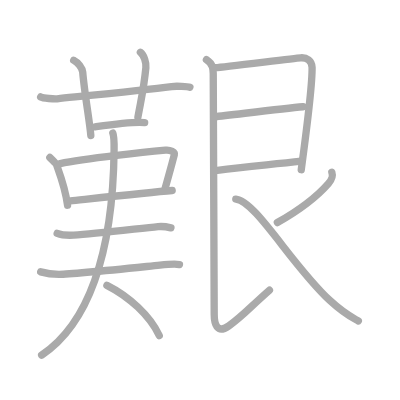
t = 0.00 s
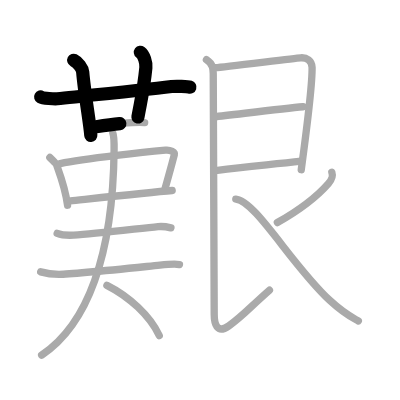
t = 3.50 s
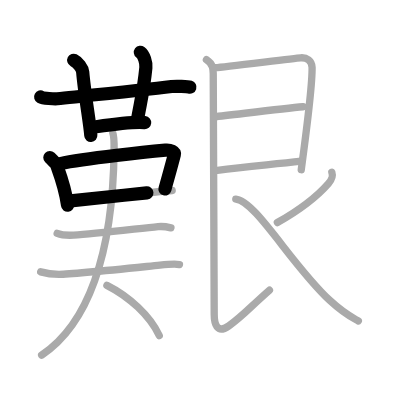
t = 6.75 s
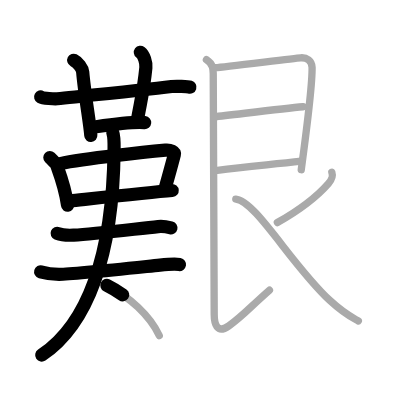
t = 10.25 s
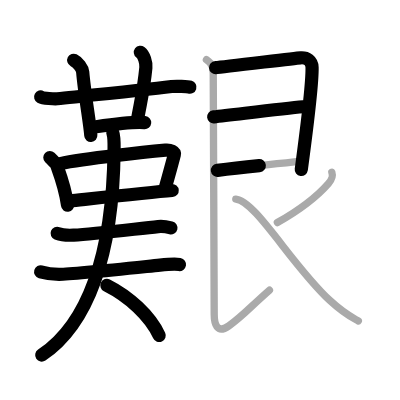
t = 13.50 s
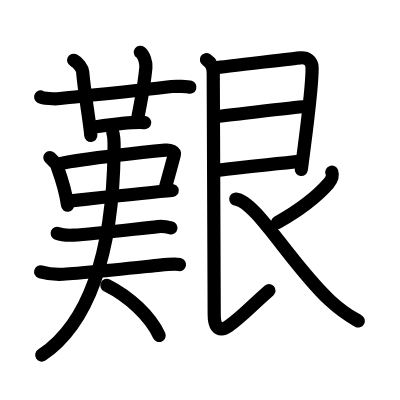
t = 17.00 s

The animated SVG that drew these frames (rendered in a browser with its animation timeline set to each time). Animation: 17 SMIL elements (animate=17); one cycle of 17.00 s.

<?xml version="1.0" standalone="no"?>
<!DOCTYPE svg PUBLIC "-//W3C//DTD SVG 1.1//EN"   "http://www.w3.org/Graphics/SVG/1.1/DTD/svg11.dtd">
<svg width="400px" height="400px"  version="1.1" xmlns="http://www.w3.org/2000/svg">
  <defs>
    <marker id="Triangle" viewBox="0 0 10 10" refX="0" refY="5" markerUnits="strokeWidth" markerWidth="3" style="stroke-opacity:0%;fill:#aaaaaa;" markerHeight="2" orient="auto">
      <path d="M 0 0 L 10 5 L 0 10 z" />
    </marker>
    
    <marker id="Arrow" viewBox="0 0 10 10" refX="5" refY="5" markerUnits="strokeWidth" markerWidth="1.8" style="stroke-opacity:0%;fill:#770000;" markerHeight="2" orient="auto">
      <path d="M 0 4 L 6 4 L 4 1 L 10 5 L 4 9 L 6 6 L 0 6 z" />
        <circle cx="5" cy="5" r="5" />
      </marker>
    
    <marker id="TriangleRed" viewBox="0 0 10 10" refX="0" refY="5" markerUnits="strokeWidth" markerWidth="3" style="stroke-opacity:0%;fill:#CC0000;" markerHeight="2" orient="auto">
      <path d="M 0 0 L 10 5 L 0 10 z" />
    </marker>
    
    <marker id="ArrowRed" viewBox="0 0 10 10" refX="5" refY="5" markerUnits="strokeWidth" markerWidth="1.8" style="stroke-opacity:0%;fill:#CC0000;" markerHeight="2" orient="auto">
      <path d="M 0 4 L 6 4 L 4 1 L 10 5 L 4 9 L 6 6 L 0 6 z" />
        <circle cx="5" cy="5" r="5" />
      </marker>
    
  </defs>
  
  <path style="fill:#ffffff; fill-opacity:100%; fill-rule:evenodd; stroke-width:0;" d="M 0 0 L 400px 0 L 400px 400px L 0 400px L 0 0" />

  <g transform="scale(3.6697247706422 3.6697247706422)">
<path style="fill:none; fill-opacity:0%; fill-rule:evenodd; stroke:#aaaaaa; stroke-opacity:100%; stroke-width: 1.5pt; stroke-linejoin:round; stroke-linecap:round;" d="M11.08 26.42c0.69 0.38 3.8 0.57 4.5 0.5C24.5 26 39.5 24.5 46.75 23.58c1.15-0.15 4.42-0.02 5 0.17"></path>
<path style="fill:none; fill-opacity:0%; fill-rule:evenodd; stroke:#aaaaaa; stroke-opacity:100%; stroke-width: 1.5pt; stroke-linejoin:round; stroke-linecap:round;" d="M20.08 16.42c1.17 0.58 2.37 2.16 2.46 3.23c0.46 5.61 1.92 13.65 2.21 17.27"></path>
<path style="fill:none; fill-opacity:0%; fill-rule:evenodd; stroke:#aaaaaa; stroke-opacity:100%; stroke-width: 1.5pt; stroke-linejoin:round; stroke-linecap:round;" d="M38.25 14.25c1 0.75 1.63 2.83 1.5 4.17c-0.55 5.59-1 7.17-2.17 13.5"></path>
<path style="fill:none; fill-opacity:0%; fill-rule:evenodd; stroke:#aaaaaa; stroke-opacity:100%; stroke-width: 1.5pt; stroke-linejoin:round; stroke-linecap:round;" d="M25.92 34.58c3.5-0.5 10.33-1.5 13.5-1.17"></path>
<path style="fill:none; fill-opacity:0%; fill-rule:evenodd; stroke:#aaaaaa; stroke-opacity:100%; stroke-width: 1.5pt; stroke-linejoin:round; stroke-linecap:round;" d="M13.58 42.92c0.28 0.27 1.71 1.66 1.83 2c0.97 2.71 2.34 6.14 3 11"></path>
<path style="fill:none; fill-opacity:0%; fill-rule:evenodd; stroke:#aaaaaa; stroke-opacity:100%; stroke-width: 1.5pt; stroke-linejoin:round; stroke-linecap:round;" d="M16.42 44.58c6.56-1.41 24.91-3.31 28.67-3.67c1.37-0.13 2.61 0.48 2.42 1.24c-0.81 3.16-1.37 5.05-2.58 9.43"></path>
<path style="fill:none; fill-opacity:0%; fill-rule:evenodd; stroke:#aaaaaa; stroke-opacity:100%; stroke-width: 1.5pt; stroke-linejoin:round; stroke-linecap:round;" d="M19.25 54.75c3.84-0.4 21.5-2.33 27.67-2.83"></path>
<path style="fill:none; fill-opacity:0%; fill-rule:evenodd; stroke:#aaaaaa; stroke-opacity:100%; stroke-width: 1.5pt; stroke-linejoin:round; stroke-linecap:round;" d="M15.58 63.58c1.67 0.67 3.92 0.53 4.5 0.5c5.67-0.33 17.67-1.8 23-2.33c0.96-0.1 3.02 0.21 3.5 0.33"></path>
<path style="fill:none; fill-opacity:0%; fill-rule:evenodd; stroke:#aaaaaa; stroke-opacity:100%; stroke-width: 1.5pt; stroke-linejoin:round; stroke-linecap:round;" d="M11.08 74.08c0.67 0.19 2.92 0.67 5 0.67c3.99 0 20.17-1.75 27.5-2.5c1.66-0.17 4.6-0.29 5.33-0.17"></path>
<path style="fill:none; fill-opacity:0%; fill-rule:evenodd; stroke:#aaaaaa; stroke-opacity:100%; stroke-width: 1.5pt; stroke-linejoin:round; stroke-linecap:round;" d="M30.75 36.25c0.35 0.85 0.36 2.93 0.34 4.57c-0.3 29.05-7.34 47.68-19.74 55.96"></path>
<path style="fill:none; fill-opacity:0%; fill-rule:evenodd; stroke:#aaaaaa; stroke-opacity:100%; stroke-width: 1.5pt; stroke-linejoin:round; stroke-linecap:round;" d="M29.13 77.76c6.03 3.03 11.76 8.29 14.26 13.68"></path>
<path style="fill:none; fill-opacity:0%; fill-rule:evenodd; stroke:#aaaaaa; stroke-opacity:100%; stroke-width: 1.5pt; stroke-linejoin:round; stroke-linecap:round;" d="M58.75 18.42c2.17-0.13 21.19-2.52 23.17-2.67c1.65-0.13 3.08 0.75 3.12 2.63c0.1 5.37-2.04 21.12-2.95 27.87"></path>
<path style="fill:none; fill-opacity:0%; fill-rule:evenodd; stroke:#aaaaaa; stroke-opacity:100%; stroke-width: 1.5pt; stroke-linejoin:round; stroke-linecap:round;" d="M58.23 31.85c5.77-0.63 18.81-2.26 24.35-2.76"></path>
<path style="fill:none; fill-opacity:0%; fill-rule:evenodd; stroke:#aaaaaa; stroke-opacity:100%; stroke-width: 1.5pt; stroke-linejoin:round; stroke-linecap:round;" d="M59.25 46.42c7.91-1.01 14.24-1.53 22.83-2.5"></path>
<path style="fill:none; fill-opacity:0%; fill-rule:evenodd; stroke:#aaaaaa; stroke-opacity:100%; stroke-width: 1.5pt; stroke-linejoin:round; stroke-linecap:round;" d="M56.25 16.25c1.83 1.17 1.86 2.71 1.86 3.88c0 5.12 0.26 61.52 0.26 65.53c0 2.56 0.72 5.43 3.99 3.14c3.64-2.56 5.73-5.04 11.06-9.71"></path>
<path style="fill:none; fill-opacity:0%; fill-rule:evenodd; stroke:#aaaaaa; stroke-opacity:100%; stroke-width: 1.5pt; stroke-linejoin:round; stroke-linecap:round;" d="M90.42 46.92c0.33 1 0.25 1.73-0.94 3.1C86 54 80.25 58 75.58 60.64"></path>
<path style="fill:none; fill-opacity:0%; fill-rule:evenodd; stroke:#aaaaaa; stroke-opacity:100%; stroke-width: 1.5pt; stroke-linejoin:round; stroke-linecap:round;" d="M64.25 54.25c5.36 0.41 15.25 18 25.59 27.57c3.93 3.64 5.66 4.43 7.81 5.64"></path>

<path style="fill:none; fill-opacity:0%; fill-rule:evenodd; stroke:#000000; stroke-opacity:100%; stroke-width: 2.7pt; stroke-linejoin:round; stroke-linecap:round;" d="M11.08 26.42c0.69 0.38 3.8 0.57 4.5 0.5C24.5 26 39.5 24.5 46.75 23.58c1.15-0.15 4.42-0.02 5 0.17" pathLength="100" stroke-dashoffset="100" stroke-dasharray="100 105"><animate id="dashAnim1" attributeName="stroke-dashoffset" from="100" to="0" dur="1s" calcMode="linear" fill="freeze"/></path>
<path style="fill:none; fill-opacity:0%; fill-rule:evenodd; stroke:#000000; stroke-opacity:100%; stroke-width: 2.7pt; stroke-linejoin:round; stroke-linecap:round;" d="M20.08 16.42c1.17 0.58 2.37 2.16 2.46 3.23c0.46 5.61 1.92 13.65 2.21 17.27" pathLength="100" stroke-dashoffset="100" stroke-dasharray="100 105"><animate id="dashAnim2" attributeName="stroke-dashoffset" from="100" to="0" dur="1s" calcMode="linear" begin="dashAnim1.end" fill="freeze"/></path>
<path style="fill:none; fill-opacity:0%; fill-rule:evenodd; stroke:#000000; stroke-opacity:100%; stroke-width: 2.7pt; stroke-linejoin:round; stroke-linecap:round;" d="M38.25 14.25c1 0.75 1.63 2.83 1.5 4.17c-0.55 5.59-1 7.17-2.17 13.5" pathLength="100" stroke-dashoffset="100" stroke-dasharray="100 105"><animate id="dashAnim3" attributeName="stroke-dashoffset" from="100" to="0" dur="1s" calcMode="linear" begin="dashAnim2.end" fill="freeze"/></path>
<path style="fill:none; fill-opacity:0%; fill-rule:evenodd; stroke:#000000; stroke-opacity:100%; stroke-width: 2.7pt; stroke-linejoin:round; stroke-linecap:round;" d="M25.92 34.58c3.5-0.5 10.33-1.5 13.5-1.17" pathLength="100" stroke-dashoffset="100" stroke-dasharray="100 105"><animate id="dashAnim4" attributeName="stroke-dashoffset" from="100" to="0" dur="1s" calcMode="linear" begin="dashAnim3.end" fill="freeze"/></path>
<path style="fill:none; fill-opacity:0%; fill-rule:evenodd; stroke:#000000; stroke-opacity:100%; stroke-width: 2.7pt; stroke-linejoin:round; stroke-linecap:round;" d="M13.58 42.92c0.28 0.27 1.71 1.66 1.83 2c0.97 2.71 2.34 6.14 3 11" pathLength="100" stroke-dashoffset="100" stroke-dasharray="100 105"><animate id="dashAnim5" attributeName="stroke-dashoffset" from="100" to="0" dur="1s" calcMode="linear" begin="dashAnim4.end" fill="freeze"/></path>
<path style="fill:none; fill-opacity:0%; fill-rule:evenodd; stroke:#000000; stroke-opacity:100%; stroke-width: 2.7pt; stroke-linejoin:round; stroke-linecap:round;" d="M16.42 44.58c6.56-1.41 24.91-3.31 28.67-3.67c1.37-0.13 2.61 0.48 2.42 1.24c-0.81 3.16-1.37 5.05-2.58 9.43" pathLength="100" stroke-dashoffset="100" stroke-dasharray="100 105"><animate id="dashAnim6" attributeName="stroke-dashoffset" from="100" to="0" dur="1s" calcMode="linear" begin="dashAnim5.end" fill="freeze"/></path>
<path style="fill:none; fill-opacity:0%; fill-rule:evenodd; stroke:#000000; stroke-opacity:100%; stroke-width: 2.7pt; stroke-linejoin:round; stroke-linecap:round;" d="M19.25 54.75c3.84-0.4 21.5-2.33 27.67-2.83" pathLength="100" stroke-dashoffset="100" stroke-dasharray="100 105"><animate id="dashAnim7" attributeName="stroke-dashoffset" from="100" to="0" dur="1s" calcMode="linear" begin="dashAnim6.end" fill="freeze"/></path>
<path style="fill:none; fill-opacity:0%; fill-rule:evenodd; stroke:#000000; stroke-opacity:100%; stroke-width: 2.7pt; stroke-linejoin:round; stroke-linecap:round;" d="M15.58 63.58c1.67 0.67 3.92 0.53 4.5 0.5c5.67-0.33 17.67-1.8 23-2.33c0.96-0.1 3.02 0.21 3.5 0.33" pathLength="100" stroke-dashoffset="100" stroke-dasharray="100 105"><animate id="dashAnim8" attributeName="stroke-dashoffset" from="100" to="0" dur="1s" calcMode="linear" begin="dashAnim7.end" fill="freeze"/></path>
<path style="fill:none; fill-opacity:0%; fill-rule:evenodd; stroke:#000000; stroke-opacity:100%; stroke-width: 2.7pt; stroke-linejoin:round; stroke-linecap:round;" d="M11.08 74.08c0.67 0.19 2.92 0.67 5 0.67c3.99 0 20.17-1.75 27.5-2.5c1.66-0.17 4.6-0.29 5.33-0.17" pathLength="100" stroke-dashoffset="100" stroke-dasharray="100 105"><animate id="dashAnim9" attributeName="stroke-dashoffset" from="100" to="0" dur="1s" calcMode="linear" begin="dashAnim8.end" fill="freeze"/></path>
<path style="fill:none; fill-opacity:0%; fill-rule:evenodd; stroke:#000000; stroke-opacity:100%; stroke-width: 2.7pt; stroke-linejoin:round; stroke-linecap:round;" d="M30.75 36.25c0.35 0.85 0.36 2.93 0.34 4.57c-0.3 29.05-7.34 47.68-19.74 55.96" pathLength="100" stroke-dashoffset="100" stroke-dasharray="100 105"><animate id="dashAnim10" attributeName="stroke-dashoffset" from="100" to="0" dur="1s" calcMode="linear" begin="dashAnim9.end" fill="freeze"/></path>
<path style="fill:none; fill-opacity:0%; fill-rule:evenodd; stroke:#000000; stroke-opacity:100%; stroke-width: 2.7pt; stroke-linejoin:round; stroke-linecap:round;" d="M29.13 77.76c6.03 3.03 11.76 8.29 14.26 13.68" pathLength="100" stroke-dashoffset="100" stroke-dasharray="100 105"><animate id="dashAnim11" attributeName="stroke-dashoffset" from="100" to="0" dur="1s" calcMode="linear" begin="dashAnim10.end" fill="freeze"/></path>
<path style="fill:none; fill-opacity:0%; fill-rule:evenodd; stroke:#000000; stroke-opacity:100%; stroke-width: 2.7pt; stroke-linejoin:round; stroke-linecap:round;" d="M58.75 18.42c2.17-0.13 21.19-2.52 23.17-2.67c1.65-0.13 3.08 0.75 3.12 2.63c0.1 5.37-2.04 21.12-2.95 27.87" pathLength="100" stroke-dashoffset="100" stroke-dasharray="100 105"><animate id="dashAnim12" attributeName="stroke-dashoffset" from="100" to="0" dur="1s" calcMode="linear" begin="dashAnim11.end" fill="freeze"/></path>
<path style="fill:none; fill-opacity:0%; fill-rule:evenodd; stroke:#000000; stroke-opacity:100%; stroke-width: 2.7pt; stroke-linejoin:round; stroke-linecap:round;" d="M58.23 31.85c5.77-0.63 18.81-2.26 24.35-2.76" pathLength="100" stroke-dashoffset="100" stroke-dasharray="100 105"><animate id="dashAnim13" attributeName="stroke-dashoffset" from="100" to="0" dur="1s" calcMode="linear" begin="dashAnim12.end" fill="freeze"/></path>
<path style="fill:none; fill-opacity:0%; fill-rule:evenodd; stroke:#000000; stroke-opacity:100%; stroke-width: 2.7pt; stroke-linejoin:round; stroke-linecap:round;" d="M59.25 46.42c7.91-1.01 14.24-1.53 22.83-2.5" pathLength="100" stroke-dashoffset="100" stroke-dasharray="100 105"><animate id="dashAnim14" attributeName="stroke-dashoffset" from="100" to="0" dur="1s" calcMode="linear" begin="dashAnim13.end" fill="freeze"/></path>
<path style="fill:none; fill-opacity:0%; fill-rule:evenodd; stroke:#000000; stroke-opacity:100%; stroke-width: 2.7pt; stroke-linejoin:round; stroke-linecap:round;" d="M56.25 16.25c1.83 1.17 1.86 2.71 1.86 3.88c0 5.12 0.26 61.52 0.26 65.53c0 2.56 0.72 5.43 3.99 3.14c3.64-2.56 5.73-5.04 11.06-9.71" pathLength="100" stroke-dashoffset="100" stroke-dasharray="100 105"><animate id="dashAnim15" attributeName="stroke-dashoffset" from="100" to="0" dur="1s" calcMode="linear" begin="dashAnim14.end" fill="freeze"/></path>
<path style="fill:none; fill-opacity:0%; fill-rule:evenodd; stroke:#000000; stroke-opacity:100%; stroke-width: 2.7pt; stroke-linejoin:round; stroke-linecap:round;" d="M90.42 46.92c0.33 1 0.25 1.73-0.94 3.1C86 54 80.25 58 75.58 60.64" pathLength="100" stroke-dashoffset="100" stroke-dasharray="100 105"><animate id="dashAnim16" attributeName="stroke-dashoffset" from="100" to="0" dur="1s" calcMode="linear" begin="dashAnim15.end" fill="freeze"/></path>
<path style="fill:none; fill-opacity:0%; fill-rule:evenodd; stroke:#000000; stroke-opacity:100%; stroke-width: 2.7pt; stroke-linejoin:round; stroke-linecap:round;" d="M64.25 54.25c5.36 0.41 15.25 18 25.59 27.57c3.93 3.64 5.66 4.43 7.81 5.64" pathLength="100" stroke-dashoffset="100" stroke-dasharray="100 105"><animate id="dashAnim17" attributeName="stroke-dashoffset" from="100" to="0" dur="1s" calcMode="linear" begin="dashAnim16.end" fill="freeze"/></path>

</g>

</svg>  
          
